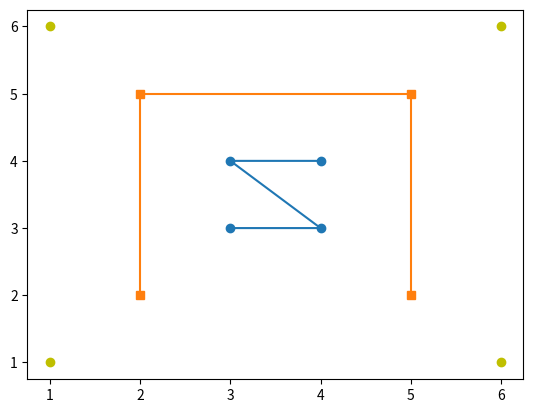

Here is the Python script that generated this plot:
import matplotlib.pyplot as plt

def small():
  x = [3,4,3,4]
  y = [3,3,4,4]
  
  plt.plot(x, y, "o-")


def medium():
  x = [5,5,2,2]
  y = [2,5,5,2]

  plt.plot(x, y, "s-")


def large():
  x = [1,6,1,6]
  y = [1,6,6,1]

  plt.plot(x, y, "yo")



small()
medium() 
large()
plt.show()